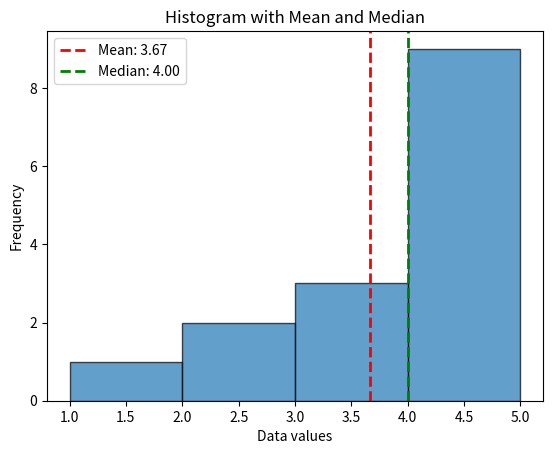

The matplotlib source for this figure:
###
## simple_package - Module statistics.py
## Basic statistics calculations
###

## Here I need functions to take in data and do the
## following:
##
## 1) Calculate the mean, median, and standard deviation. 
##
## 2) Display the result with a clear and pretty print 
##    statement.
##
## 3) Plot a histogram of the data, with the mean and median 
##    marked on the plot. This should be part of a new Python
##    file in the package, called graphics.py.
##
## 4) Remember to provide a mechanism for checking that the input
##    is a numpy array or a list (if a list, you must convert it
##    to a numpy array).
##
## 5) Also, do something and/or throw an exception/message if the
##    numpy and matplotlib packages are not installed.
##


###
## simple_package - Module statistics.py
## Basic statistics calculations
###

# -------------------------------
# Import necessary packages with checks
# -------------------------------
try:
    import numpy as np
except ImportError:
    raise ImportError("NumPy is required. Please install it with `pip install numpy`.")

try:
    import matplotlib.pyplot as plt
except ImportError:
    # We'll still allow stats functions to work even if plotting is unavailable
    plt = None
    print("Warning: Matplotlib not installed. Plotting functions will not work.")

# -------------------------------
# Basic statistical functions
# -------------------------------

def mean(data):
    """Calculate the mean of the data."""
    data = np.asarray(data)
    return np.mean(data)

def median(data):
    """Calculate the median of the data."""
    data = np.asarray(data)
    return np.median(data)

def std_dev(data):
    """Calculate the standard deviation of the data."""
    data = np.asarray(data)
    return np.std(data)

# -------------------------------
# Pretty-print function
# -------------------------------
def pretty_print_stats(data):
    """
    Display mean, median, and standard deviation with a clear print statement.
    """
    data = np.asarray(data)
    m = mean(data)
    med = median(data)
    sd = std_dev(data)
    
    print("----- Statistics Summary -----")
    print(f"Mean: {m:.2f}")
    print(f"Median: {med:.2f}")
    print(f"Standard Deviation: {sd:.2f}")
    print("------------------------------")

# -------------------------------
# Plotting function (optional)
# -------------------------------
def plot_histogram(data):
    """
    Plot a histogram of the data with mean and median marked.
    Requires matplotlib.
    """
    if plt is None:
        raise ImportError("Matplotlib is not installed. Install it with `pip install matplotlib` to plot histograms.")
    
    data = np.asarray(data)
    m = mean(data)
    med = median(data)
    
    plt.hist(data, bins='auto', alpha=0.7, edgecolor='black')
    plt.axvline(m, color='red', linestyle='--', linewidth=2, label=f"Mean: {m:.2f}")
    plt.axvline(med, color='green', linestyle='--', linewidth=2, label=f"Median: {med:.2f}")
    
    plt.title("Histogram with Mean and Median")
    plt.xlabel("Data values")
    plt.ylabel("Frequency")
    plt.legend()
    plt.show()

# -------------------------------
# Block for testing the statistics module directly
# -------------------------------
if __name__ == '__main__':
    sample_data = [1, 2, 2, 3, 3, 3, 4, 4, 4, 4, 5, 5, 5, 5, 5]
    pretty_print_stats(sample_data)
    
    # Plot histogram only if matplotlib is available
    if plt:
        plot_histogram(sample_data)